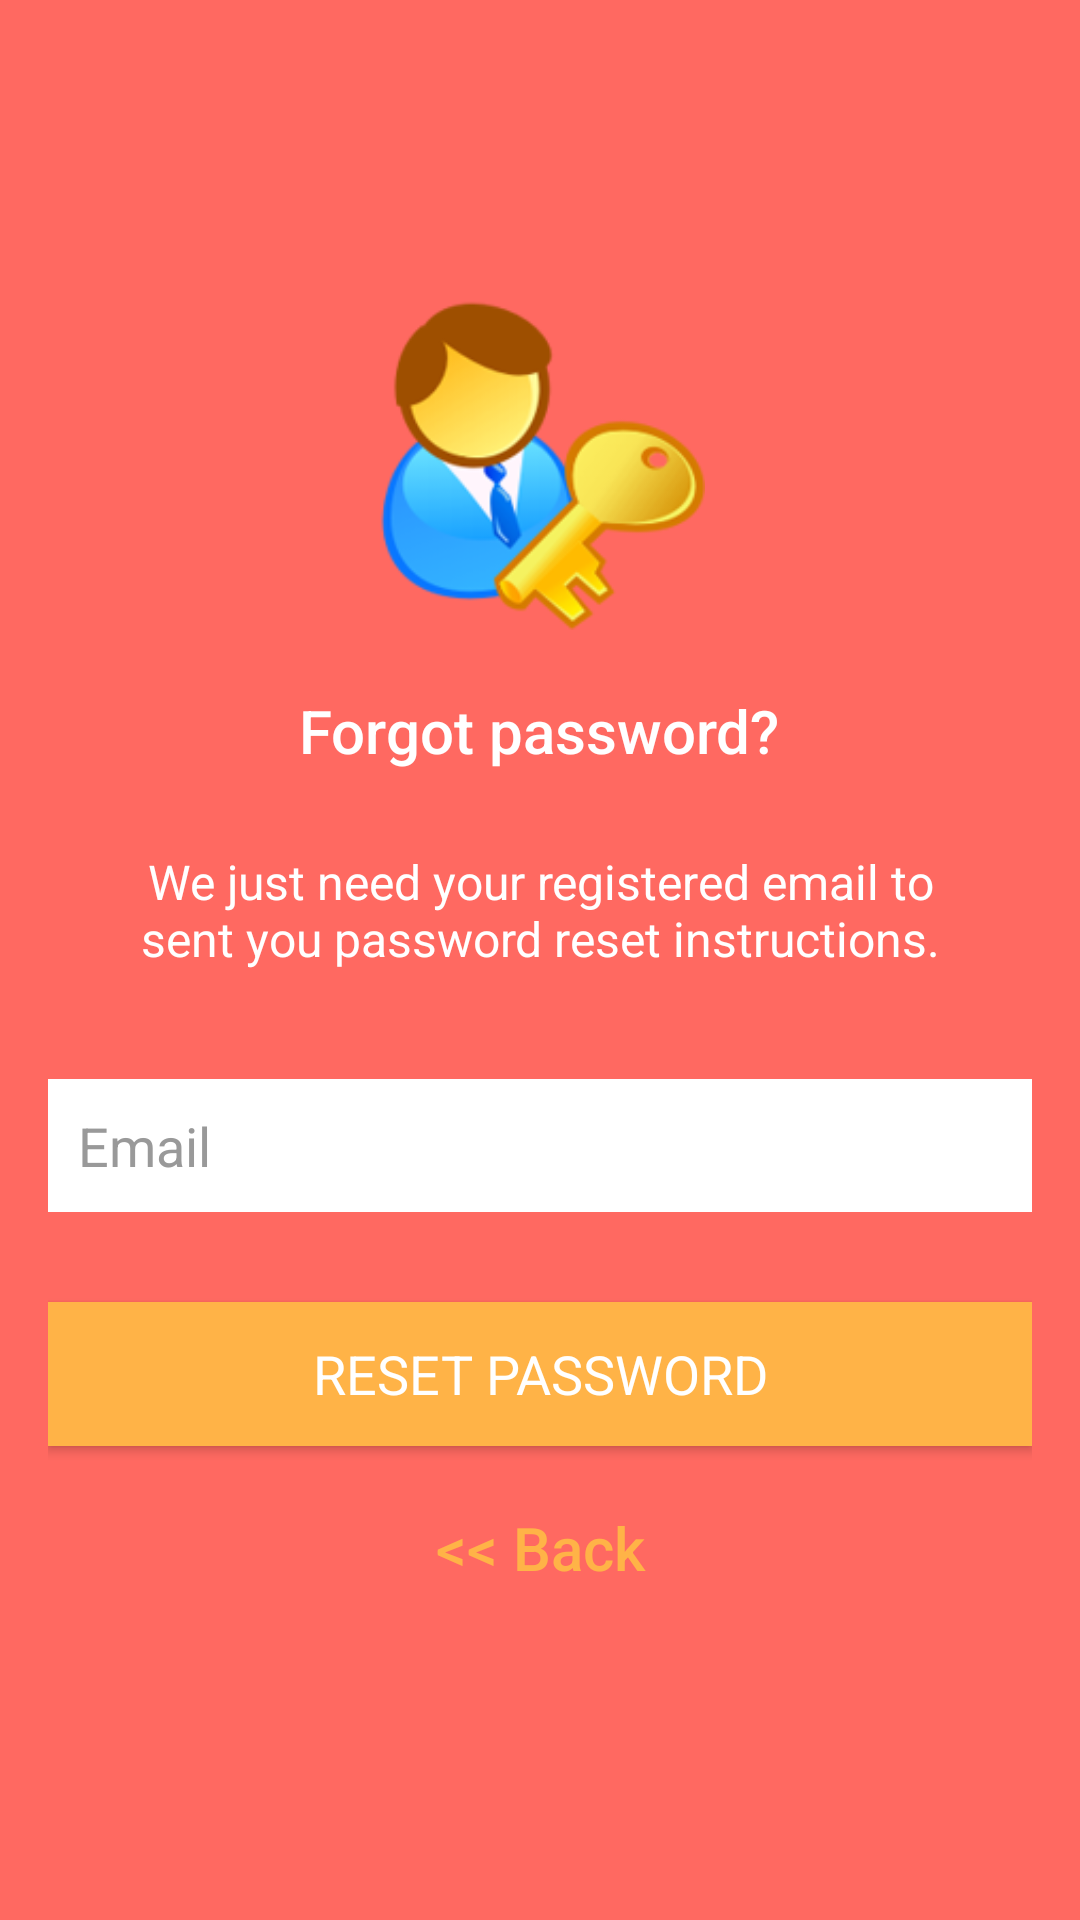

Reconstruct the res/layout file that produces this screen, plus the resources it refers to.
<!-- AndroidManifest.xml: application theme AppTheme -->
<!-- res/layout/activity_reset_password.xml -->
<?xml version="1.0" encoding="utf-8"?>
<android.support.design.widget.CoordinatorLayout xmlns:android="http://schemas.android.com/apk/res/android"
    xmlns:tools="http://schemas.android.com/tools"
    android:layout_width="match_parent"
    android:layout_height="match_parent"
    android:background="@color/colorRed"
    android:fitsSystemWindows="true"
    tools:context="com.tdt.tu.learnenglish2017.activity.ResetPasswordActivity">

    <LinearLayout
        android:layout_width="match_parent"
        android:layout_height="match_parent"
        android:gravity="center"
        android:orientation="vertical"
        android:padding="16dp">


        <ImageView
            android:layout_width="110dp"
            android:layout_height="110dp"
            android:layout_gravity="center_horizontal"
            android:layout_marginBottom="10dp"
            android:src="@drawable/forgot_password" />

        <TextView
            android:layout_width="wrap_content"
            android:layout_height="wrap_content"
            android:layout_gravity="center_horizontal"
            android:padding="10dp"
            android:text="Forgot password?"
            android:textAppearance="@style/Base.TextAppearance.AppCompat.Title"
            android:textColor="@color/colorWhite" />

        <TextView
            android:layout_width="wrap_content"
            android:layout_height="wrap_content"
            android:layout_marginBottom="10dp"
            android:gravity="center_horizontal"
            android:padding="16dp"
            android:text="We just need your registered email to sent you password reset instructions."
            android:textAppearance="@style/Base.TextAppearance.AppCompat.Subhead"
            android:textColor="@android:color/white" />

        <EditText
            android:id="@+id/email"
            android:layout_width="match_parent"
            android:layout_height="wrap_content"
            android:layout_marginBottom="10dp"
            android:layout_marginTop="10dp"
            android:background="@color/colorWhite"
            android:hint="Email"
            android:inputType="textEmailAddress"
            android:padding="10dp"
            android:singleLine="true"
            android:textColor="@color/input_login"
            android:textColorHint="@color/input_login_hint" />

        <Button
            android:id="@+id/btnResetPassword"
            android:layout_width="match_parent"
            android:layout_height="wrap_content"
            android:layout_marginTop="20dp"
            android:background="@color/colorAccent"
            android:text="Reset Password"
            android:textAllCaps="true"
            android:textAppearance="@style/Base.TextAppearance.AppCompat.Medium"
            android:textColor="@color/colorWhite" />

        <Button
            android:id="@+id/btnBack"
            android:layout_width="wrap_content"
            android:layout_height="wrap_content"
            android:layout_marginTop="10dp"
            android:background="@null"
            android:text="@string/btn_back"
            android:textAppearance="@style/Base.TextAppearance.AppCompat.Title"
            android:textColor="@color/colorAccent" />

    </LinearLayout>

    <ProgressBar
        android:id="@+id/progressBar"
        android:layout_width="35dp"
        android:layout_height="35dp"
        android:layout_gravity="center|bottom"
        android:layout_marginBottom="20dp"
        android:visibility="gone" />
</android.support.design.widget.CoordinatorLayout>
<!-- resources referenced by this layout -->
<resources>
  <color name="colorAccent">#FFB347</color>
  <color name="colorRed">#FF6961</color>
  <color name="colorWhite">#FFFFFF</color>
  <color name="input_login">#222222</color>
  <color name="input_login_hint">#999999</color>
  <!-- drawable forgot_password: png bitmap (drawable, 27002 bytes) -->
  <string name="btn_back">&lt;&lt; Back</string>
  <style name="AppTheme" parent="Theme.AppCompat.Light.NoActionBar">
          
          <item name="colorPrimary">@color/colorPrimary</item>
          <item name="colorPrimaryDark">@color/colorPrimaryDark</item>
          <item name="colorAccent">@color/colorAccent</item>
      </style>
  <color name="colorPrimary">#00BCD4</color>
  <color name="colorPrimaryDark">#0097A7</color>
</resources>
